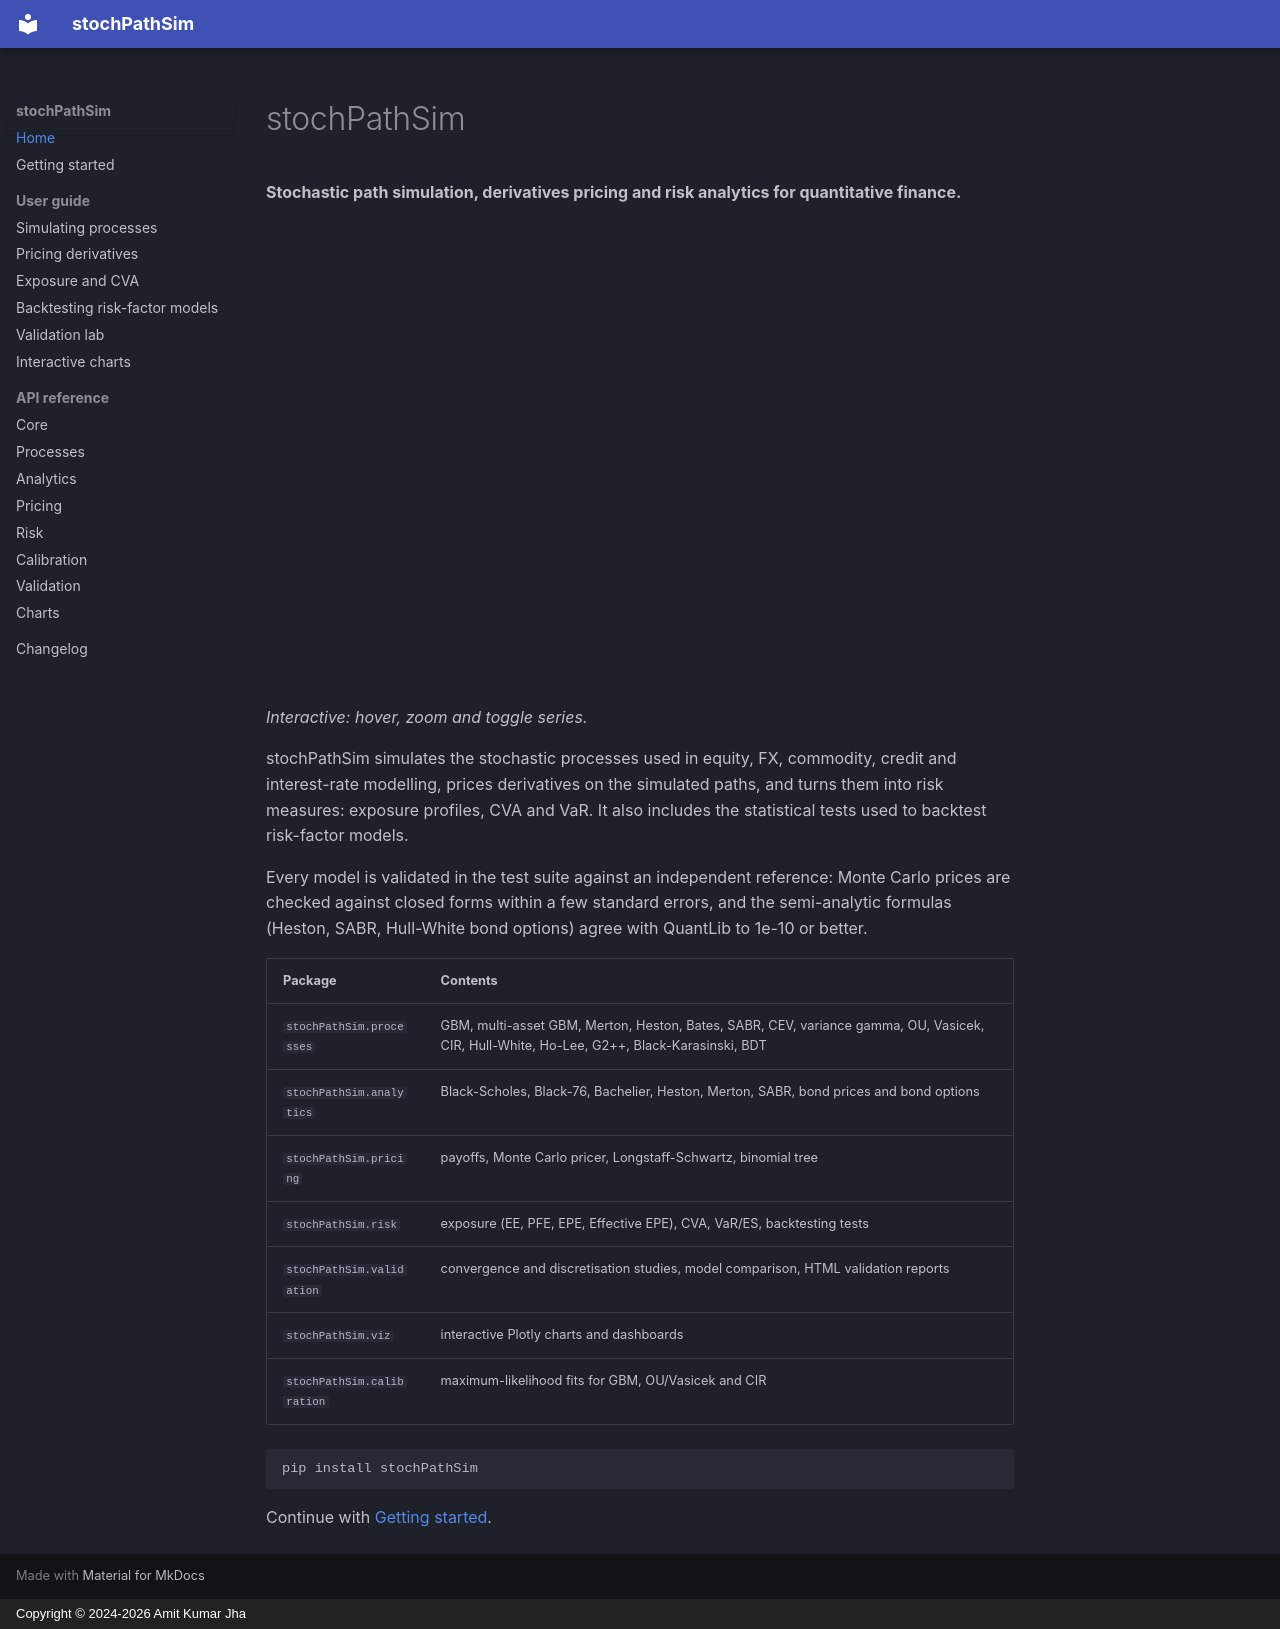

repository: AIM-IT4/stochPathSim · page: index.html · generator: mkdocs · copyright: Copyright © 2024-2026 Amit Kumar Jha

# stochPathSim

**Stochastic path simulation, derivatives pricing and risk analytics for quantitative finance.**

<iframe src="assets/stochpathsim-paths.html" width="100%" height="460" style="border:none"></iframe>

*Interactive: hover, zoom and toggle series.*

stochPathSim simulates the stochastic processes used in equity, FX, commodity, credit and interest-rate modelling, prices
derivatives on the simulated paths, and turns them into risk measures: exposure profiles, CVA and VaR.
It also includes the statistical tests used to backtest risk-factor models.

Every model is validated in the test suite against an independent reference: Monte Carlo prices are
checked against closed forms within a few standard errors, and the semi-analytic formulas (Heston, SABR,
Hull-White bond options) agree with QuantLib to 1e-10 or better.

| Package | Contents |
| :-- | :-- |
| `stochPathSim.processes` | GBM, multi-asset GBM, Merton, Heston, Bates, SABR, CEV, variance gamma, OU, Vasicek, CIR, Hull-White, Ho-Lee, G2++, Black-Karasinski, BDT |
| `stochPathSim.analytics` | Black-Scholes, Black-76, Bachelier, Heston, Merton, SABR, bond prices and bond options |
| `stochPathSim.pricing` | payoffs, Monte Carlo pricer, Longstaff-Schwartz, binomial tree |
| `stochPathSim.risk` | exposure (EE, PFE, EPE, Effective EPE), CVA, VaR/ES, backtesting tests |
| `stochPathSim.validation` | convergence and discretisation studies, model comparison, HTML validation reports |
| `stochPathSim.viz` | interactive Plotly charts and dashboards |
| `stochPathSim.calibration` | maximum-likelihood fits for GBM, OU/Vasicek and CIR |

```bash
pip install stochPathSim
```

Continue with [Getting started](getting-started.md).
